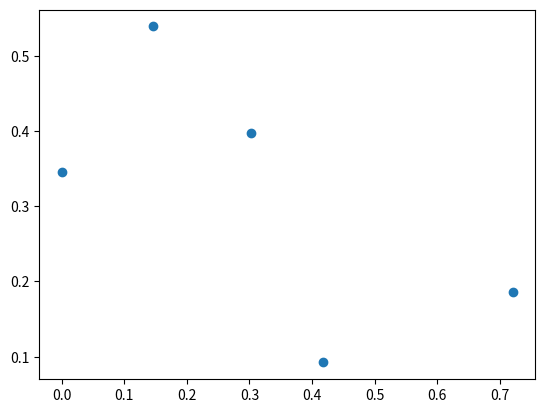

Python code for this plot:
import matplotlib.pyplot as plt
import numpy as np; np.random.seed(1)

x = np.random.rand(5)
y = np.random.rand(5)
names = ['A','B','C','D','E']


fig,ax = plt.subplots()
sc = plt.scatter(x,y)

annot = ax.annotate("", xy=(0,0), xytext=(20,20),textcoords="offset points",
                    bbox=dict(boxstyle="round", fc="w"),
                    arrowprops=dict(arrowstyle="->"))
annot.set_visible(False)

def update_annot(ind):
    pos = sc.get_offsets()[ind["ind"][0]]
    annot.xy = pos
    text = names[ind["ind"][0]]
    annot.set_text(text)
    annot.get_bbox_patch().set_alpha(0.4)


def hover(event):
    vis = annot.get_visible()
    if event.inaxes == ax:
        cont, ind = sc.contains(event)
        if cont:
            update_annot(ind)
            annot.set_visible(True)
            fig.canvas.draw_idle()
        else:
            if vis:
                annot.set_visible(False)
                fig.canvas.draw_idle()

fig.canvas.mpl_connect("motion_notify_event", hover)

plt.show()